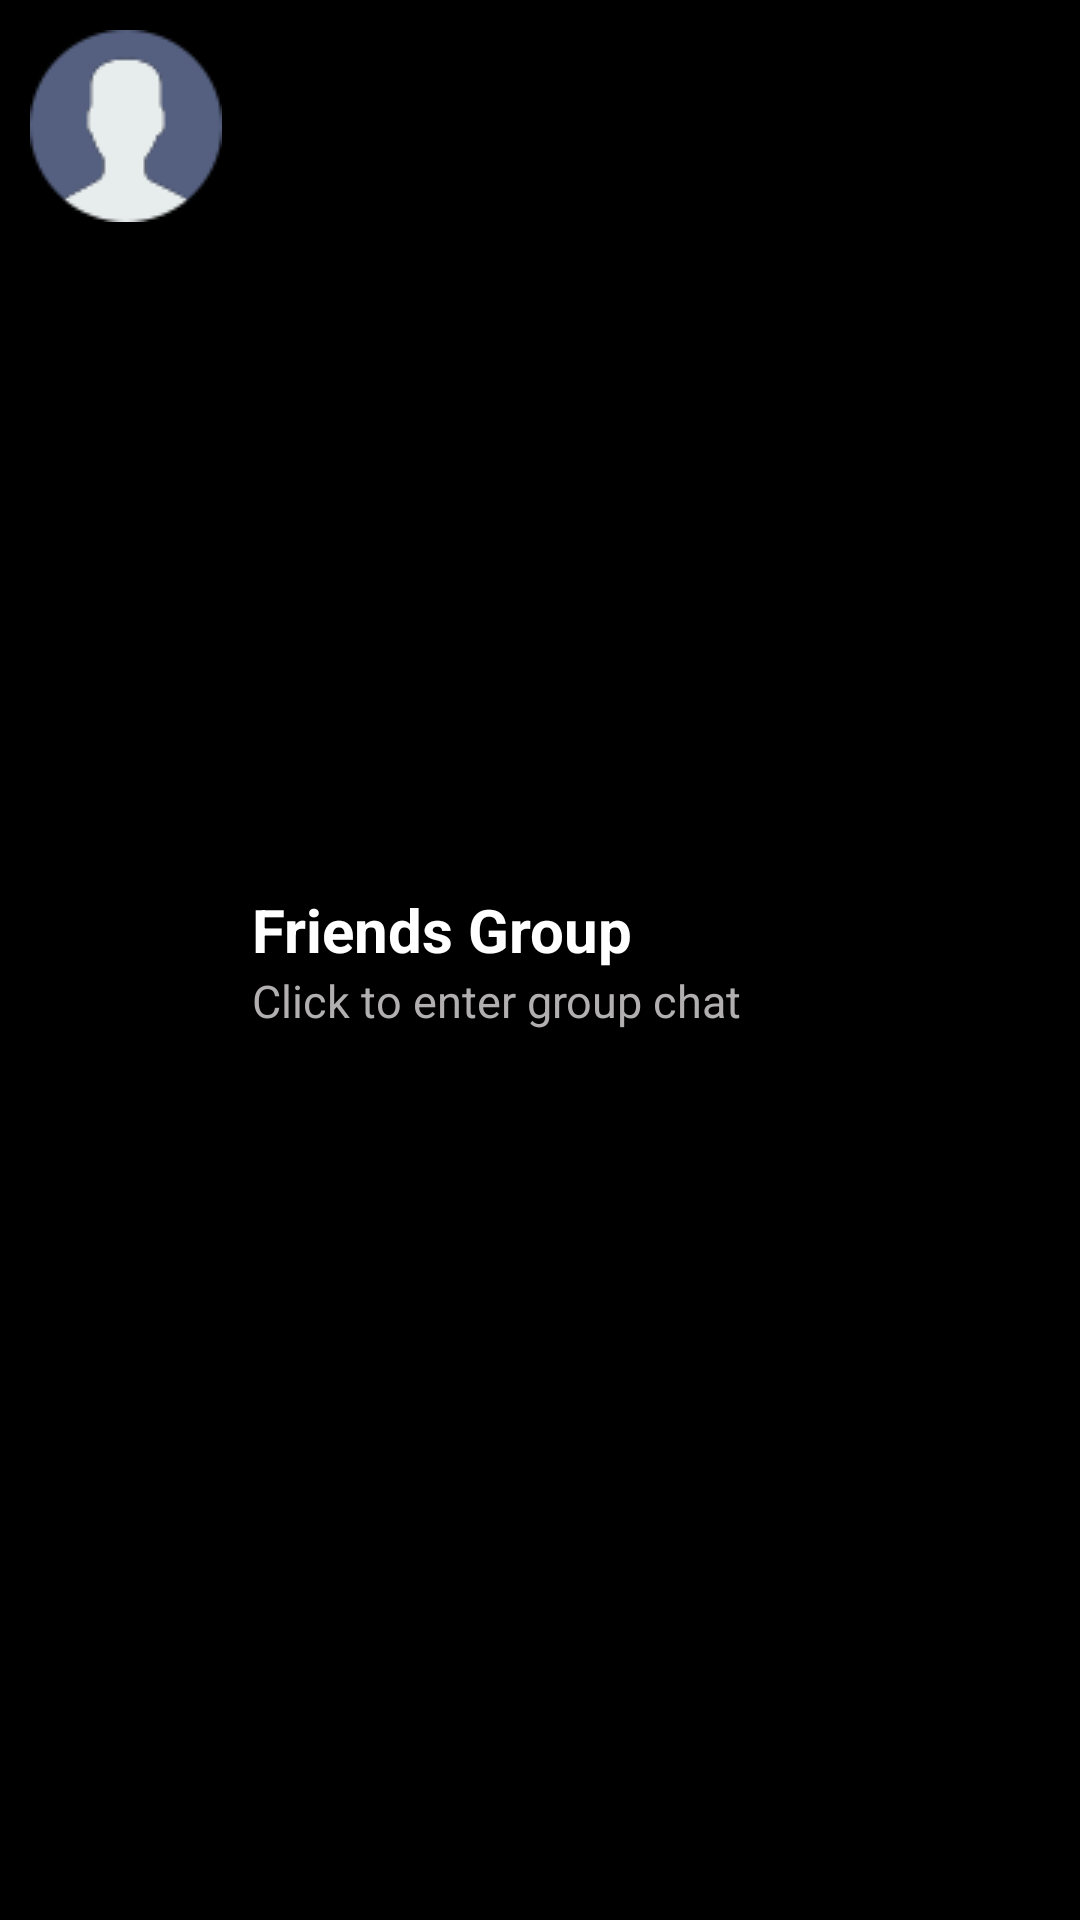

Layout XML and referenced resources for this Android screen:
<!-- AndroidManifest.xml: application theme Theme.FinalProject -->
<!-- res/layout/available_groups_layout.xml -->
<?xml version="1.0" encoding="utf-8"?>
<LinearLayout xmlns:android="http://schemas.android.com/apk/res/android"
    android:id="@+id/linearLayout"
    android:layout_width="match_parent"
    android:layout_height="wrap_content"
    android:padding="10sp"
    android:background="@color/black"
    android:layout_marginVertical="10sp">

    <ImageView
        android:id="@+id/groupImgRV"
        android:layout_width="wrap_content"
        android:layout_height="wrap_content"
        android:src="@drawable/avatar_img" />

    <LinearLayout
        android:layout_width="match_parent"
        android:layout_height="match_parent"
        android:gravity="center_vertical"
        android:orientation="vertical">

        <TextView
            android:id="@+id/groupNameRV"
            android:layout_width="wrap_content"
            android:layout_height="wrap_content"
            android:layout_marginLeft="10sp"
            android:text="Friends Group"
            android:textColor="@color/white"
            android:textSize="20sp"
            android:textStyle="bold" />

        <TextView
            android:id="@+id/groupTextRV"
            android:layout_width="wrap_content"
            android:layout_height="wrap_content"
            android:layout_marginLeft="10sp"
            android:text="Click to enter group chat"
            android:textColor="#B1AFAF"
            android:textSize="15sp" />
    </LinearLayout>

</LinearLayout>
<!-- resources referenced by this layout -->
<resources>
  <color name="black">#FF000000</color>
  <color name="white">#FFFFFFFF</color>
  <!-- drawable avatar_img: png bitmap (drawable, 1781 bytes) -->
  <style name="Theme.FinalProject" parent="Base.Theme.FinalProject">
          <item name="android:statusBarColor">@color/black</item>
      </style>
  <style name="Base.Theme.FinalProject" parent="Theme.AppCompat.DayNight.NoActionBar">
          
           
      </style>
</resources>
